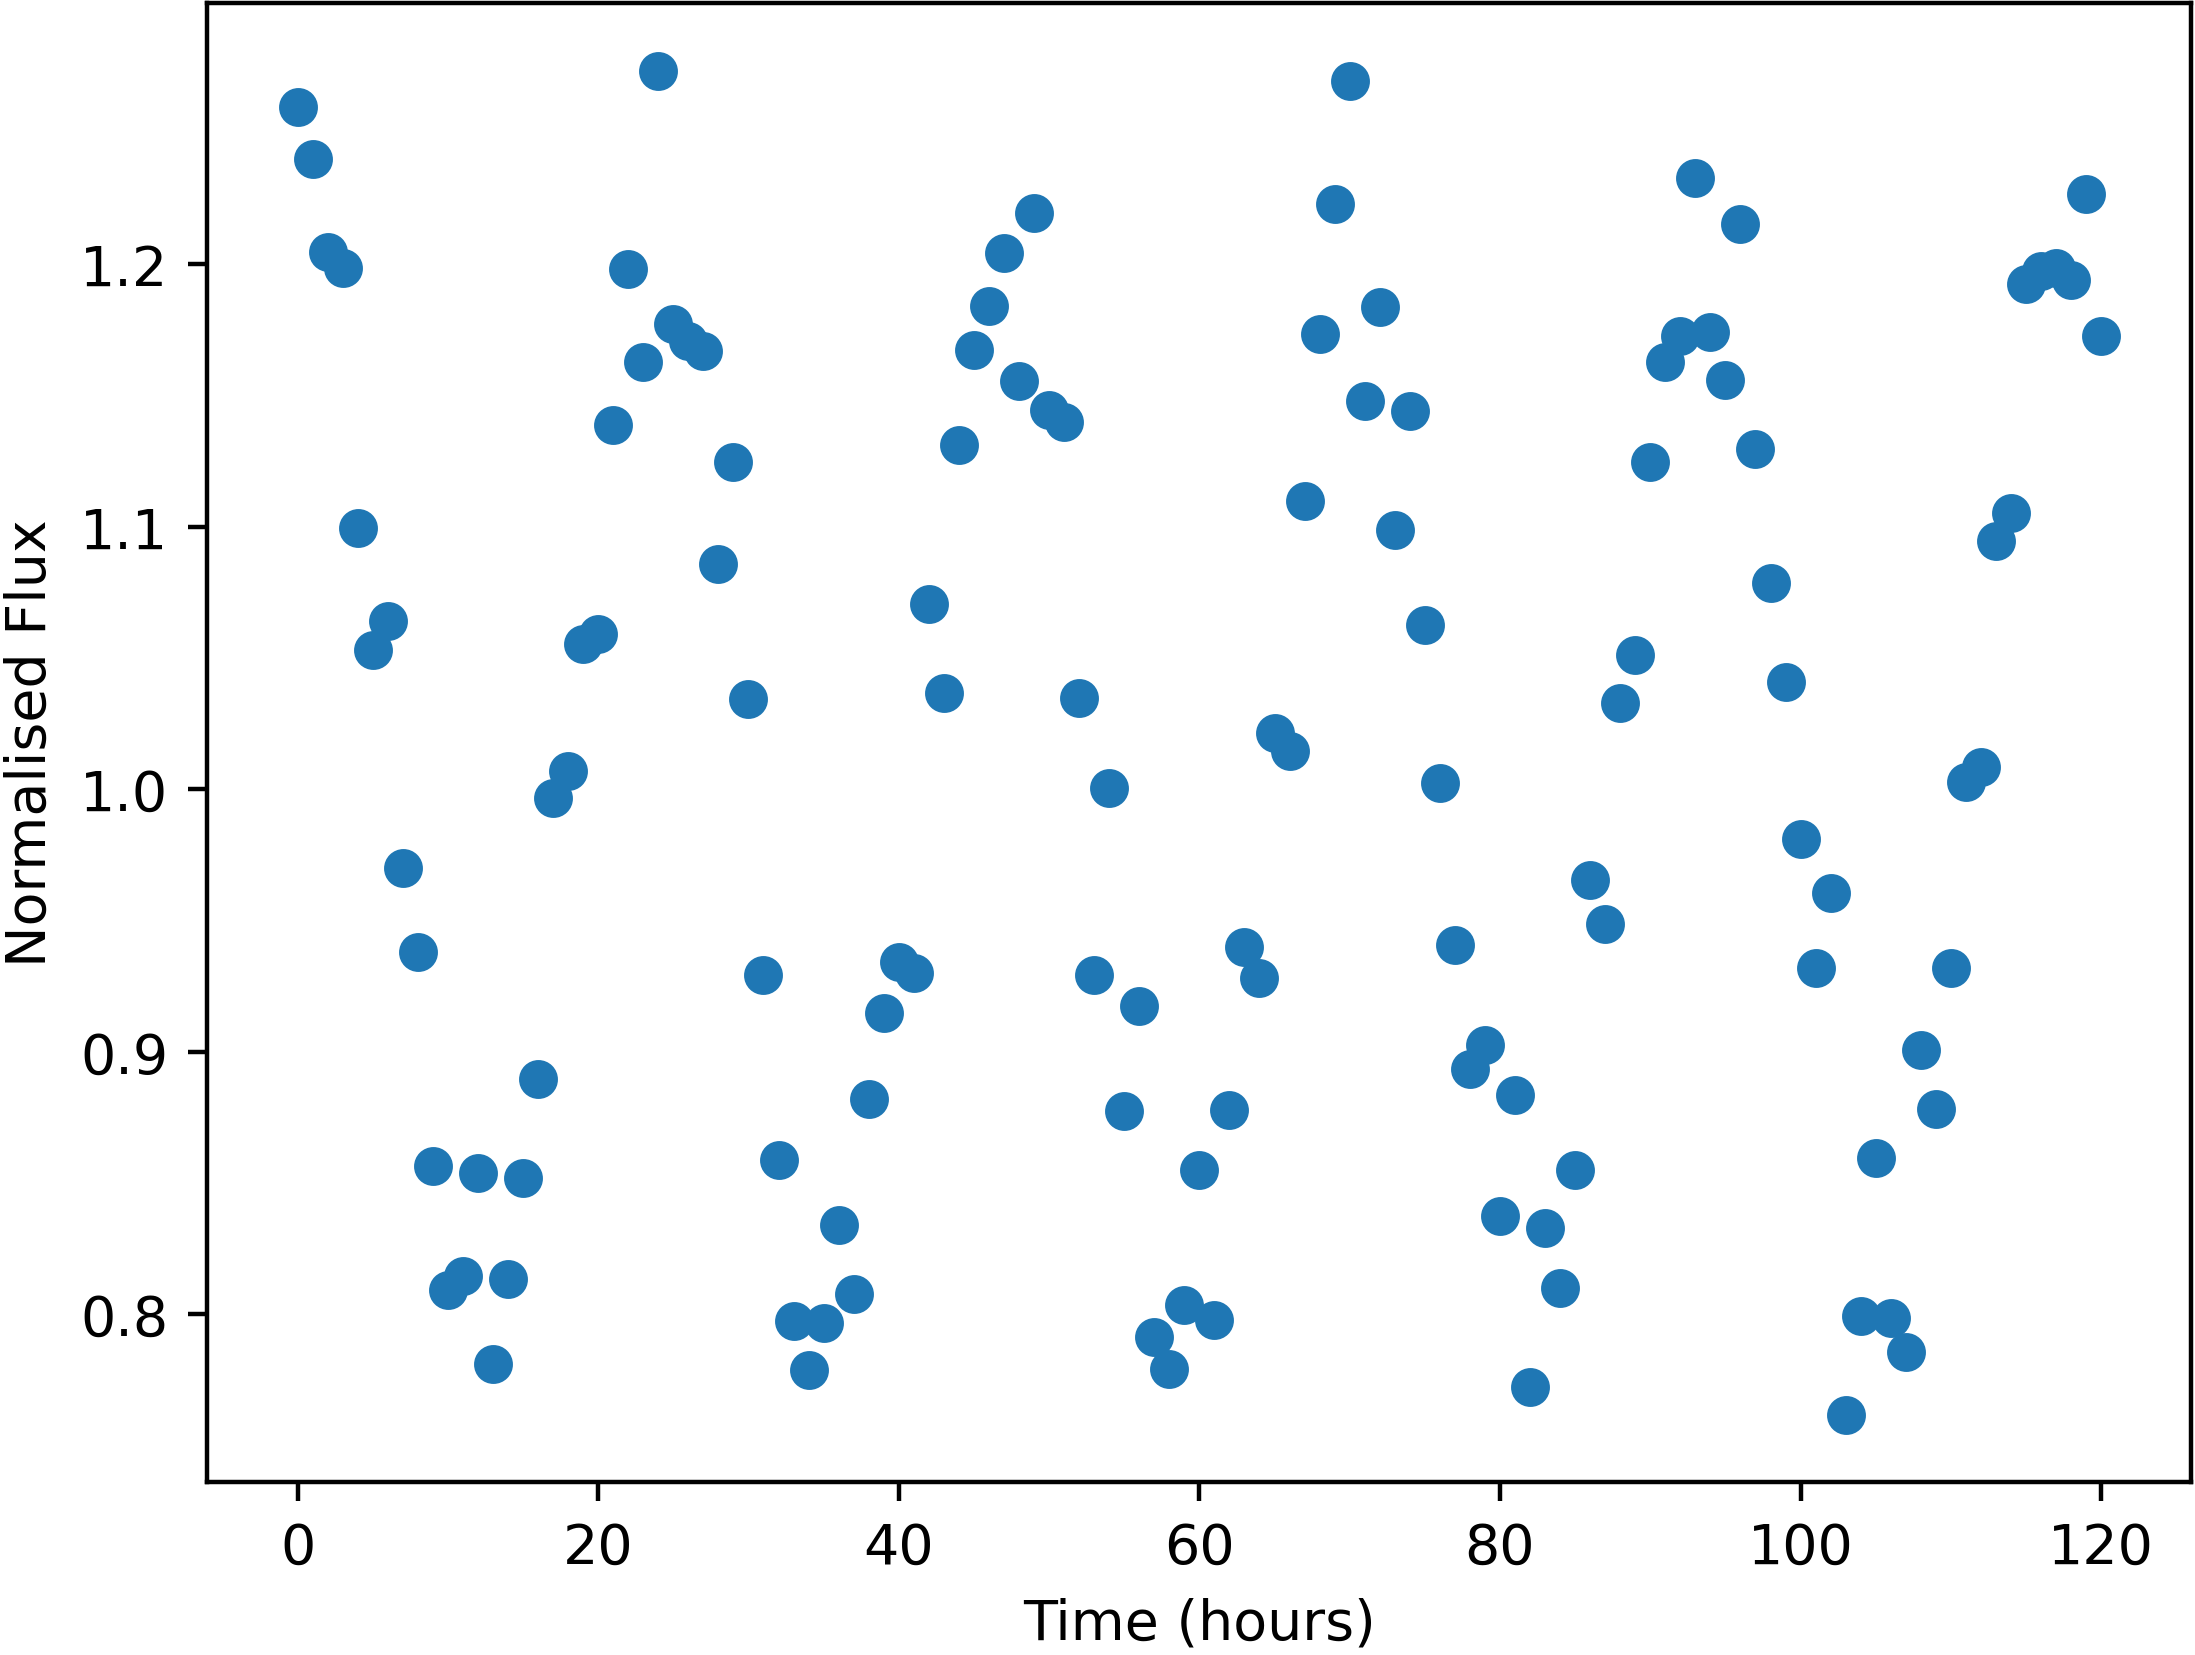

Values plotted in this chart, from the file beside it:
Time, NormalisedFlux
0.0, 1.26
1.0, 1.24
2.0, 1.205
3.0, 1.199
4.0, 1.1
5.0, 1.053
6.0, 1.064
7.0, 0.97
8.0, 0.9379
9.0, 0.8565
10.0, 0.8092
11.0, 0.8146
12.0, 0.8539
13.0, 0.7812
14.0, 0.8135
15.0, 0.852
16.0, 0.8895
17.0, 0.9967
18.0, 1.007
19.0, 1.055
20.0, 1.059
21.0, 1.139
22.0, 1.198
23.0, 1.163
24.0, 1.274
25.0, 1.177
26.0, 1.171
27.0, 1.167
28.0, 1.086
29.0, 1.125
30.0, 1.034
31.0, 0.9294
32.0, 0.8588
33.0, 0.7974
34.0, 0.7787
35.0, 0.7968
36.0, 0.8339
37.0, 0.8076
38.0, 0.8822
39.0, 0.9147
40.0, 0.9343
41.0, 0.9301
42.0, 1.071
43.0, 1.037
44.0, 1.131
45.0, 1.167
46.0, 1.184
47.0, 1.204
48.0, 1.156
49.0, 1.22
50.0, 1.145
51.0, 1.14
52.0, 1.035
53.0, 0.9293
54.0, 1.001
55.0, 0.8775
56.0, 0.9174
57.0, 0.7912
58.0, 0.7792
59.0, 0.8037
... 61 more rows
